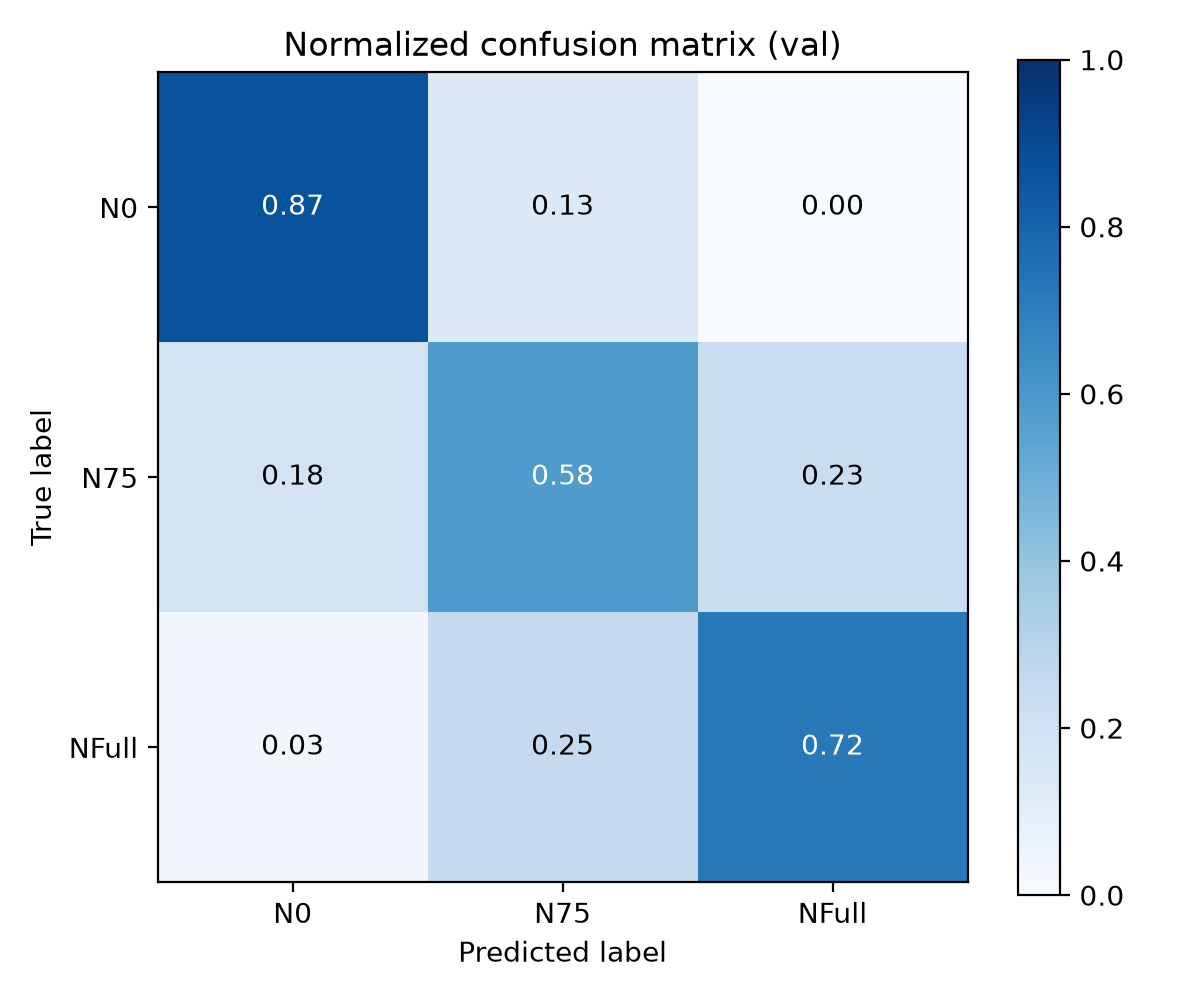

The data file committed next to this chart (first rows):
, N0, N75, NFull
N0, 0.8667, 0.1333, 0.0
N75, 0.1833, 0.5833, 0.2333
NFull, 0.03333, 0.25, 0.7167
